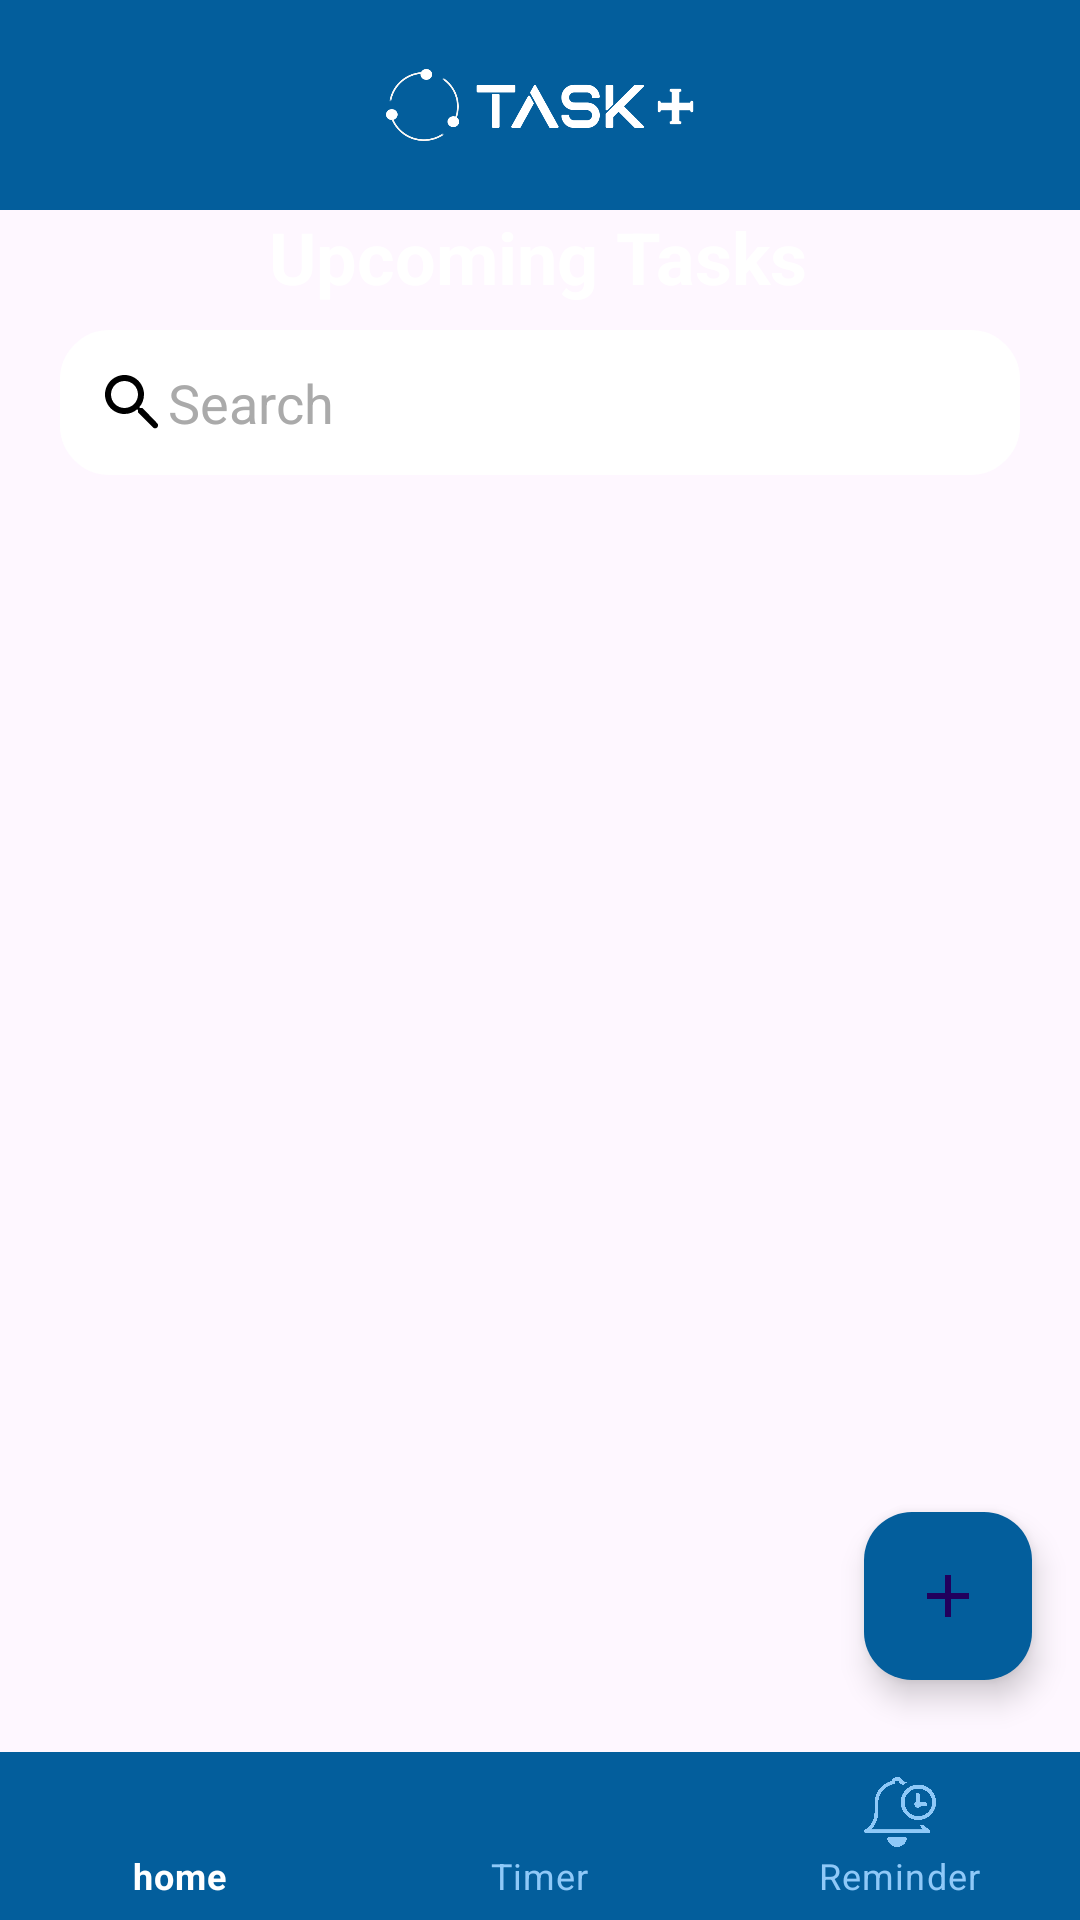

Produce the Android XML layout that renders to this screen, including the resource entries it uses.
<!-- AndroidManifest.xml: application theme Theme.Taskplus -->
<!-- res/layout/activity_main.xml -->
<RelativeLayout xmlns:android="http://schemas.android.com/apk/res/android"
    xmlns:app="http://schemas.android.com/apk/res-auto"
    xmlns:tools="http://schemas.android.com/tools"
    android:layout_width="match_parent"
    android:layout_height="match_parent"
    android:background="@drawable/background"> 


    
    <ImageView
        android:id="@+id/logoHeader"
        android:layout_width="match_parent"
        android:layout_height="70dp"
        android:layout_alignParentStart="true"
        android:background="@drawable/logo_rectangle"
        android:layout_marginStart="0dp"
        android:padding="23dp"
        android:src="@drawable/task"
        android:scaleType="centerInside"
        android:contentDescription="@string/app_name" />


    
    

    <TextView
        android:id="@+id/headerText"
        android:layout_width="wrap_content"
        android:layout_height="wrap_content"
        android:layout_alignBottom="@id/logoHeader"
        android:layout_marginStart="-271dp"
        android:layout_marginTop="56dp"
        android:layout_marginBottom="-32dp"
        android:layout_toEndOf="@id/logoHeader"
        android:text="@string/upcoming_tasks"
        android:textAlignment="center"
        android:textColor="@color/colorAccent"
        android:textSize="24sp"
        android:textStyle="bold" />

    <EditText
        android:id="@+id/search_bar"
        android:layout_width="match_parent"
        android:layout_height="wrap_content"
        android:layout_below="@id/headerText"
        android:layout_marginStart="20dp"
        android:layout_marginTop="40dp"
        android:layout_marginEnd="20dp"
        android:background="@drawable/search_background"
        android:drawableStart="@drawable/ic_search"
        android:hint="@string/search"
        android:padding="12dp"
        android:textColor="@color/colorTextSecondary"
        android:textColorHint="@android:color/darker_gray" />

    <LinearLayout
        android:id="@+id/tabLayout"
        android:layout_width="wrap_content"
        android:layout_height="wrap_content"
        android:orientation="horizontal"
        android:layout_below="@id/search_bar"
        android:layout_marginTop="12dp"
        android:layout_marginStart="16dp">


    </LinearLayout>

    
    <androidx.recyclerview.widget.RecyclerView
        android:id="@+id/recyclerView"
        android:layout_width="match_parent"
        android:layout_height="0dp"
        android:layout_below="@id/tabLayout"
        android:layout_above="@id/bottomNav"
        android:layout_margin="16dp"
        android:clipToPadding="false"
        android:layout_marginBottom="64dp"/>

    
    <com.google.android.material.floatingactionbutton.FloatingActionButton
        android:id="@+id/fab_add_task"
        android:layout_width="wrap_content"
        android:layout_height="wrap_content"
        android:layout_alignParentEnd="true"
        android:layout_alignParentBottom="true"
        android:layout_marginBottom="80dp"
        android:layout_marginEnd="16dp"
        android:contentDescription="@string/add_task"
        android:src="@drawable/ic_add_task"
        app:backgroundTint="@color/colorSecondary"
        app:fabSize="normal"
        tools:ignore="RelativeOverlap" />

    
    <com.google.android.material.bottomnavigation.BottomNavigationView
        android:id="@+id/bottomNav"
        android:layout_width="match_parent"
        android:layout_height="wrap_content"
        android:layout_alignParentBottom="true"
        android:background="@color/colorPrimary"
        app:itemIconTint="@color/bottom_nav_item_colors"
        app:itemTextColor="@color/bottom_nav_item_colors"
        app:menu="@menu/bottom_nav_menu"
        style="@style/CustomBottomNavigationViewStyle"/>


</RelativeLayout>
<!-- resources referenced by this layout -->
<resources>
  <color name="colorAccent">#FFFFFF</color>
  <color name="colorPrimary">#8FC9F8</color>
  <color name="colorSecondary">#035E9C</color>
  <color name="colorTextSecondary">#000000</color>
  <!-- drawable ic_add_task (drawable) -->
  <vector xmlns:android="http://schemas.android.com/apk/res/android"
      android:width="24dp"
      android:height="24dp"
      android:viewportWidth="24"
      android:viewportHeight="24">
      <path
          android:fillColor="@color/colorSecondary"
      android:pathData="M19,13H13v6h-2v-6H5v-2h6V5h2v6h6v2z"/>
  </vector>
  <!-- drawable ic_search (drawable) -->
  <vector xmlns:android="http://schemas.android.com/apk/res/android"
      android:width="24dp"
      android:height="24dp"
      android:viewportWidth="24"
      android:viewportHeight="24">
      <path
          android:fillColor="@color/colorTextSecondary"
      android:pathData="M15.5,14h-0.79l-0.28,-0.27c0.98,-1.14 1.57,-2.61 1.57,-4.23 0,-3.59 -2.91,-6.5 -6.5,-6.5S3,5.91 3,9.5s2.91,6.5 6.5,6.5c1.62,0 3.09,-0.59 4.23,-1.57l0.27,0.28v0.79l4.99,4.99c0.39,0.39 1.02,0.39 1.41,0 0.39,-0.39 0.39,-1.02 0,-1.41L15.5,14zm-6,0C7.01,14 5,11.99 5,9.5S7.01,5 9.5,5s4.5,2.01 4.5,4.5S11.99,14 9.5,14z"/>
  </vector>
  <!-- drawable logo_rectangle (drawable) -->
  <shape xmlns:android="http://schemas.android.com/apk/res/android" android:shape="rectangle">
      <solid android:color="@color/colorSecondary" /> 
      <corners android:radius="0dp" /> 
      <padding
          android:left="8dp"
          android:right="8dp"
          android:top="8dp"
          android:bottom="8dp" /> 
  </shape>
  <!-- drawable search_background (drawable) -->
  <shape xmlns:android="http://schemas.android.com/apk/res/android">
      <solid android:color="@color/colorAccent" /> 
      <corners android:radius="16dp" />
      <stroke android:width="1dp" android:color="@color/colorAccent"/> 
  </shape>
  <!-- drawable task: png bitmap (drawable, 13583 bytes) -->
  <string name="add_task">Add Task</string>
  <string name="app_name">Task+</string>
  <string name="search">Search</string>
  <string name="upcoming_tasks">Upcoming Tasks</string>
  <style name="CustomBottomNavigationViewStyle" parent="Widget.MaterialComponents.BottomNavigationView">
          
          <item name="itemRippleColor">@color/colorbutton</item>
          
          <item name="backgroundTint">@color/colorSecondary</item>
      </style>
  <style name="Theme.Taskplus" parent="Base.Theme.Taskplus" />
  <color name="colorbutton">#002059</color>
  <style name="Base.Theme.Taskplus" parent="Theme.Material3.DayNight.NoActionBar">
          
          
      </style>
</resources>
